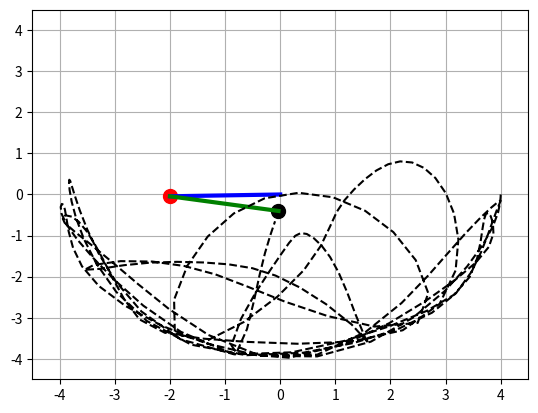

Write the Python code that produced this figure.
import numpy as np
import matplotlib.pyplot as plt
from matplotlib.animation import PillowWriter
from matplotlib import animation
g = 9.81
def prob1():
    pass

def F1(theta):
    L = 2
    z1 = theta[1,0]
    z2 = (-g/L)*np.sin(theta[0,0])
    return np.matrix([[z1],[z2]])

def F2(theta):
    """theta[0]=theta_1,theta[1]=(theta_1)',theta[2]=theta_2,theta[3]=(theta_2)' """
    m1,m2 = 1, 1
    L1,L2 = 2, 2
    ang1 = theta[0,0]
    w1 = theta[1,0]
    ang2 = theta[2,0]
    w2 = theta[3,0]
    delta = ang2 - ang1
    z1 = w1
    z2_numinator = ( (m2*L1*(w1**2) * np.sin(delta) * np.cos(delta)) + (m2*g*np.sin(ang2)*np.cos(delta)) + (m2*L2*(w2**2)*np.sin(delta)) - ((m1+m2)*g*np.sin(ang1)) )
    z2_denominator = ( ((m1+m2)*L1) - (m2*L1*(np.cos(delta)**2)) )
    z2 = z2_numinator / z2_denominator
    z3 = w2
    z4_numinator = ( (-m2*L2*(w2**2)*np.sin(delta)*np.cos(delta)) +  ((m1+m2)*((g*np.sin(ang1)*np.cos(delta)) - (L1*(w1**2)*np.sin(delta)) - (g*np.sin(ang2)))) )
    z4_denominator = ( ((m1+m2)*L1) - (m2*L2*(np.cos(delta)**2)))
    z4 = z4_numinator / z4_denominator
    return np.matrix([[z1],[z2],[z3],[z4]])


def euler(n, T, initalValues, F):
    h = T/n
    theta = np.zeros((initalValues.size, n+1))
    theta[:,0:1] = initalValues
    for i in range(n):
        theta[:,(i+1):(i+2)] = theta[:,i:(i+1)] + F(theta[:,i:(i+1)])*h

    return theta

def RungeKutta(n, T, initalValues, F):
    h = T/n
    theta = np.zeros((initalValues.size, n+1))
    theta[:,0:1] = initalValues
    for i in range(n):
        k1 = F(theta[:,i:(i+1)])
        k2 = F(theta[:,i:(i+1)] + k1*(h/2))
        k3 = F(theta[:,i:(i+1)] + k2*(h/2))
        k4 = F(theta[:,i:(i+1)] + k3*h)
        theta[:,(i+1):(i+2)] = theta[:,i:(i+1)] + (k1 + 2*k2 + 2*k3 + k4)*(h/6)
    return theta

def prob2():
    prob2InitialVal = np.matrix([[1], [0]])
    theta = euler(200, 5, prob2InitialVal, F1)
    print(theta)


def animateOnePendulum(theta, n, T, name):
    def animate(i):
        line.set_data([0,x[i]], [0,y[i]])
        ln1.set_data([x[i]], [y[i]])
        if i != 0:
            trace.set_data(x[0:i], y[0:i])

    L = 2
    x = np.cos(theta[0]-(np.pi/2)) * L
    y = np.sin(theta[0]-(np.pi/2)) * L
    
    # print("x:{}\ny:{}".format(x, y))
    fig,ax = plt.subplots(1,1)
    ax.grid()
    ln1, = plt.plot([], [], 'ro', markersize=10)
    line, = plt.plot([], [], 'b-', linewidth=3)
    trace, = plt.plot([], [], 'r--')
    ax.set_ylim(-2.5, 2.5)
    ax.set_xlim(-2.5, 2.5)
    ani = animation.FuncAnimation(fig, animate, frames=n, interval=T)
    ani.save(name, writer='pillow', fps=n/T)
    print("done")

def prob3():
    prob3InitialVal = np.matrix([[np.pi/12], [0]])
    theta = euler(500, 20, prob3InitialVal, F1)
    animateOnePendulum(theta, 500, 20, "hrafnljoti\prob3.gif")

def prob4():
    prob4InitialVal = np.matrix([[np.pi/2], [0]])
    theta = euler(500, 20, prob4InitialVal, F1)
    animateOnePendulum(theta, 500, 20, "hrafnljoti\prob4.gif")


def prob5():
    pass


def animateTwoPendulums(theta, n, T, name):
    def animate(i):
        if i != 0:
            trace.set_data(x2[0:i], y2[0:i])
        line1.set_data([0,x1[i]], [0,y1[i]])
        point1.set_data([x1[i]], [y1[i]])
        line2.set_data([x1[i], x2[i]], [y1[i], y2[i]])
        point2.set_data([x2[i]], [y2[i]])

    L = 2
    x1 = np.cos(theta[0]-(np.pi/2)) * L
    y1 = np.sin(theta[0]-(np.pi/2)) * L
    x2 = (np.cos(theta[2]-(np.pi/2)) * L) + x1
    y2 = (np.sin(theta[2]-(np.pi/2)) * L) + y1
    
    fig,ax = plt.subplots(1,1)
    ax.grid()
    point1, = plt.plot([], [], 'ro', markersize=10)
    line1, = plt.plot([], [], 'b-', linewidth=3)
    point2, = plt.plot([], [], 'ko', markersize=10)
    line2, = plt.plot([], [], 'g-', linewidth=3)
    trace, = plt.plot([], [], 'k--')
    
    ax.set_ylim(-4.5, 4.5)
    ax.set_xlim(-4.5, 4.5)
    ani = animation.FuncAnimation(fig, animate, frames=n, interval=T)
    ani.save(name, writer='pillow', fps=n/T)
    print("done")

def animateAllPendulums(theta1, theta2, n, T, name):
    def animate(i):
        line1_1.set_data([0, x1_1[i]], [0, y1_1[i]])
        line1_2.set_data([0,x1_2[i]], [0,y1_2[i]])
        line2_2.set_data([x1_2[i], x2_2[i]], [y1_2[i], y2_2[i]])
        if i != 0:
            trace1.set_data(x1_1[0:i], y1_1[0:i])
            trace2.set_data(x2_2[0:i], y2_2[0:i])
    
    L = 2
    x1_1 = np.cos(theta1[0]-(np.pi/2)) * L
    y1_1 = np.sin(theta1[0]-(np.pi/2)) * L

    x1_2 = np.cos(theta2[0]-(np.pi/2)) * L
    y1_2 = np.sin(theta2[0]-(np.pi/2)) * L
    x2_2 = (np.cos(theta2[2]-(np.pi/2)) * L) + x1_2
    y2_2 = (np.sin(theta2[2]-(np.pi/2)) * L) + y1_2

    fig,ax = plt.subplots(1,1)
    ax.grid()
    line1_1, = plt.plot([], [], 'k-', linewidth=3)
    line1_2, = plt.plot([], [], 'b-', linewidth=3)
    line2_2, = plt.plot([], [], 'g-', linewidth=3)
    trace1, = plt.plot([], [], 'k--')
    trace2, = plt.plot([], [], 'g--')

    ax.set_ylim(-4.5, 4.5)
    ax.set_xlim(-4.5, 4.5)
    ani = animation.FuncAnimation(fig, animate, frames=n, interval=T)
    ani.save(name, writer='pillow', fps=n/T)
    print("done")

def prob7():
    prob6InitialVal = np.matrix([[np.pi/3], [0], [np.pi/6], [0]])
    theta = euler(200, 8, prob6InitialVal, F2)
    animateTwoPendulums(theta, 200, 8, "hrafnljoti\prob6.gif")

def prob8():
    n = 200
    T = 8
    prob8InitialVal1 = np.matrix([[np.pi/3], [0]])
    prob8InitialVal2 = np.matrix([[np.pi/3], [0], [np.pi/6], [0]])
    theta1 = euler(n, T, prob8InitialVal1, F1)
    theta2 = euler(n, T, prob8InitialVal2, F2)
    animateAllPendulums(theta1, theta2, n, T, "hrafnljoti\prob8.gif")


def prob9():
    num_of_InitialVal = 20
    estimate_theta = np.zeros((num_of_InitialVal,4))
    for i in range(1, num_of_InitialVal+1):
        prob9InitialVal = np.matrix([[np.pi*i*0.02], [0], [np.pi*i*0.02], [0]])
        estimate_theta[i-1] = RungeKutta(12800, 20, prob9InitialVal, F2)[:,12800]
    n = 100
    n_array = np.zeros(7)
    error_array = np.zeros((7,num_of_InitialVal))
    counter = 0
    while n <= 6400:
        temp_error_array = np.zeros(num_of_InitialVal)
        for i in range(1, num_of_InitialVal+1):
            prob9InitialVal = np.matrix([[np.pi*i*0.02], [0], [np.pi*i*0.02], [0]])
            temp_error_array[i-1] = np.linalg.norm(estimate_theta[i-1] - RungeKutta(n, 20, prob9InitialVal, F2)[:,n])
        # mean_error = np.mean(error_array)
        error_array[counter] = temp_error_array
        n_array[counter] = n
        counter += 1
        print(n)
        n = n*2

    slope = np.zeros(num_of_InitialVal)

    for i in range(0,num_of_InitialVal):
        slope[i] = np.polyfit(np.log(n_array), np.log(error_array[:,i]), 1)[0]
    print(slope)
    print(np.mean(slope))
    # plt.plot(np.log10(n_array),np.log10(mean_error_array), 'ro')
    # plt.plot(np.log10(n_array),np.log10(mean_error_array))
    # plt.xlabel("log10(n)")
    # plt.ylabel("log10(mean error)")
    # plt.title("Problem 9")
    # plt.grid()
    # plt.show()

def prob9test():
    prob9InitialVal = np.matrix([[np.pi/2], [0], [np.pi/2], [0]])
    theta = RungeKutta(200, 20, prob9InitialVal, F2)
    animateTwoPendulums(theta, 200, 20, "marteinnagaeti\prob9.gif")
  


if __name__ == "__main__":
    # prob2()
    # prob3()
    # prob4()
    # prob7()
    # prob8()
    # prob9()
    prob9test()